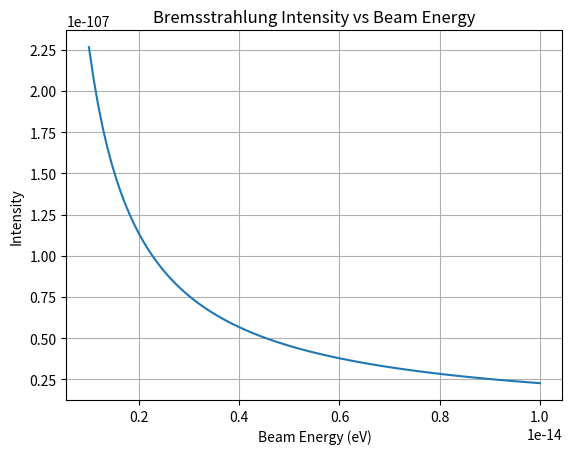

Generate this figure with matplotlib:
import numpy as np
import matplotlib.pyplot as plt

# Constants
Z = 82  # Atomic number of the lead nucleus
ELEMENTARY_CHARGE = 1.602176634e-19  # Elementary charge in C
ELECTRON_MASS = 9.10938356e-31  # Electron mass in kg
SPEED_OF_LIGHT = 299792458  # Speed of light in m/s
NUM_ELECTRONS = 1e6
TARGET_DENSITY = 7.87  # g/cm^3, density of the material
ATOMIC_MASS = 55.845  # g/mol, atomic mass of the material
RADIATION_LENGTH = 1  # in cm, radiation length of the material
FINE_STRUCTURE_CONSTANT = 7.2973525693e-3  # Fine-structure constant
CLASSICAL_ELECTRON_RADIUS = 2.8179403227e-13  # cm, classical electron radius
INITIAL_VELOCITY = 2e7  # make sure this is correct


# Function to calculate bremsstrahlung intensity for a given beam energy
def bremsstrahlung_intensity(energy):
    intensity = Z**2 * ELEMENTARY_CHARGE**6 * (1 / (ATOMIC_MASS * SPEED_OF_LIGHT ** 2)) * (NUM_ELECTRONS / energy)
    initial_ke = .5 * ELECTRON_MASS * INITIAL_VELOCITY ** 2
    final_ke = 100
    energy_max = (4 * initial_ke * final_ke) / (ELECTRON_MASS * SPEED_OF_LIGHT ** 2)
    K, sigma = 0, 0 # Constants specific to the beam
    characteristic_energy = (K * (Z - sigma)) ** 2
    return intensity

# Function to calculate Bremsstrahlung intensity for a range of beam energies

# Function to plot the Bremsstrahlung intensity versus beam energy
def plot_intensity_vs_energy(beam_energy_range, intensities):
    plt.plot(beam_energy_range, intensities)
    plt.title('Bremsstrahlung Intensity vs Beam Energy')
    plt.xlabel('Beam Energy (eV)')
    plt.ylabel('Intensity')
    plt.grid()
    plt.show()

# Define the range of beam energies
beam_energy_range = np.linspace(1e-15, 1e-14, 100)  # eV
# Calculate Bremsstrahlung intensity for the range of beam energies
intensities = bremsstrahlung_intensity(beam_energy_range)

print(intensities)

# Plot Bremsstrahlung intensity versus beam energy
plot_intensity_vs_energy(beam_energy_range, intensities)
